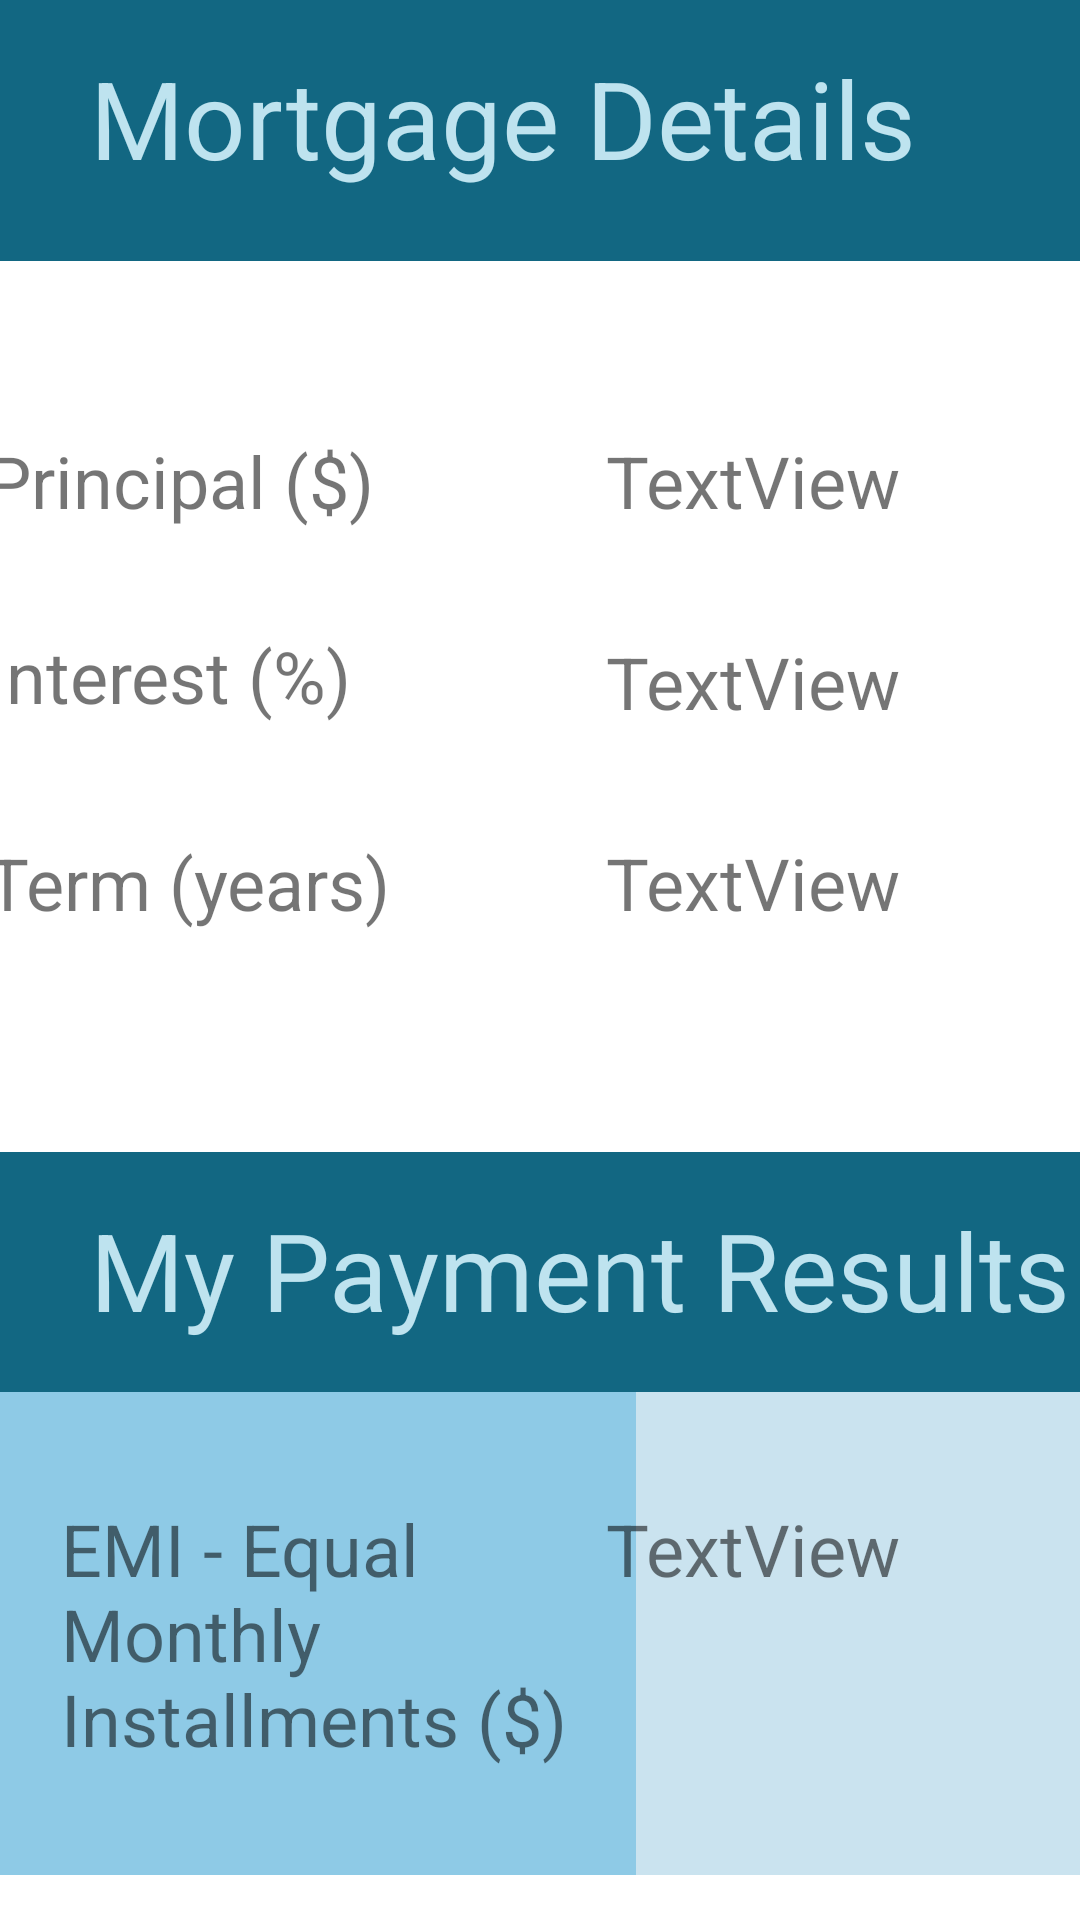

Produce the Android XML layout that renders to this screen, including the resource entries it uses.
<!-- AndroidManifest.xml: application theme Theme.Assignment1 -->
<!-- res/layout/activity_mortgage_results.xml -->
<?xml version="1.0" encoding="utf-8"?>
<androidx.constraintlayout.widget.ConstraintLayout xmlns:android="http://schemas.android.com/apk/res/android"
    xmlns:app="http://schemas.android.com/apk/res-auto"
    xmlns:tools="http://schemas.android.com/tools"
    android:layout_width="match_parent"
    android:layout_height="match_parent"
    tools:context=".MortgageResults">

    <TextView
        android:id="@+id/textView2"
        android:layout_width="212dp"
        android:layout_height="161dp"
        android:layout_marginTop="464dp"
        android:background="#8ECAE6"
        app:layout_constraintEnd_toEndOf="parent"
        app:layout_constraintHorizontal_bias="0.0"
        app:layout_constraintStart_toStartOf="parent"
        app:layout_constraintTop_toTopOf="parent" />

    <TextView
        android:id="@+id/textView3"
        android:layout_width="199dp"
        android:layout_height="161dp"
        android:layout_marginStart="212dp"
        android:background="#CAE3EF"
        app:layout_constraintBottom_toBottomOf="@+id/textView2"
        app:layout_constraintStart_toStartOf="parent"
        app:layout_constraintTop_toTopOf="parent"
        app:layout_constraintVertical_bias="1.0" />

    <TextView
        android:id="@+id/showPayment"
        android:layout_width="130dp"
        android:layout_height="35dp"
        android:text="TextView"
        android:textSize="24dp"
        app:layout_constraintEnd_toEndOf="@+id/showTerm"
        app:layout_constraintStart_toStartOf="@+id/showTerm"
        app:layout_constraintTop_toTopOf="@+id/labelPayment" />

    <TextView
        android:id="@+id/labelPayment"
        android:layout_width="172dp"
        android:layout_height="101dp"
        android:layout_marginTop="500dp"
        android:text="@string/emi"
        android:textSize="24dp"
        app:layout_constraintEnd_toEndOf="parent"
        app:layout_constraintHorizontal_bias="0.108"
        app:layout_constraintStart_toStartOf="parent"
        app:layout_constraintTop_toTopOf="parent" />

    <TextView
        android:id="@+id/labelVariables"
        android:layout_width="fill_parent"
        android:layout_height="87dp"
        android:background="#126782"
        android:paddingLeft="30dp"
        android:paddingTop="15dp"
        android:text="@string/labelMortgageDetails"
        android:textColor="#BEE3EF"
        android:textSize="36sp"
        app:layout_constraintBottom_toBottomOf="@+id/space2"
        app:layout_constraintEnd_toEndOf="parent"
        app:layout_constraintHorizontal_bias="0.0"
        app:layout_constraintStart_toStartOf="parent"
        app:layout_constraintTop_toTopOf="parent"
        app:layout_constraintVertical_bias="0.0" />

    <TextView
        android:id="@+id/labelResults"
        android:layout_width="fill_parent"
        android:layout_height="80dp"
        android:layout_marginTop="384dp"
        android:background="#126782"
        android:paddingLeft="30dp"
        android:paddingTop="15dp"
        android:text="@string/labelResults"
        android:textColor="#BEE3EF"
        android:textSize="36sp"
        app:layout_constraintEnd_toEndOf="parent"
        app:layout_constraintHorizontal_bias="0.0"
        app:layout_constraintStart_toStartOf="parent"
        app:layout_constraintTop_toTopOf="parent" />

    <TextView
        android:id="@+id/labelPrincipal"
        android:layout_width="165dp"
        android:layout_height="35dp"
        android:layout_marginTop="136dp"
        android:text="@string/labelPrincipal"
        android:textSize="24dp"
        app:layout_constraintBottom_toBottomOf="@+id/showPrincipal"
        app:layout_constraintEnd_toEndOf="@+id/labelTerm"
        app:layout_constraintStart_toStartOf="@+id/labelTerm"
        app:layout_constraintTop_toTopOf="parent"
        app:layout_constraintVertical_bias="1.0" />

    <TextView
        android:id="@+id/labelTerm"
        android:layout_width="165dp"
        android:layout_height="35dp"
        android:layout_marginEnd="200dp"
        android:text="@string/labelTerm"
        android:textSize="24dp"
        app:layout_constraintBottom_toBottomOf="@+id/showTerm"
        app:layout_constraintEnd_toEndOf="parent"
        app:layout_constraintTop_toBottomOf="@+id/labelInterest"
        app:layout_constraintVertical_bias="1.0" />

    <TextView
        android:id="@+id/labelInterest"
        android:layout_width="165dp"
        android:layout_height="35dp"
        android:text="@string/labelInterestRate"
        android:textSize="24dp"
        app:layout_constraintBottom_toBottomOf="@+id/showInterest"
        app:layout_constraintEnd_toEndOf="@+id/labelPrincipal"
        app:layout_constraintStart_toStartOf="@+id/labelPrincipal"
        app:layout_constraintTop_toBottomOf="@+id/labelPrincipal"
        app:layout_constraintVertical_bias="0.937" />

    <TextView
        android:id="@+id/showTerm"
        android:layout_width="130dp"
        android:layout_height="35dp"
        android:layout_marginTop="32dp"
        android:layout_marginEnd="28dp"
        android:text="TextView"
        android:textSize="24dp"
        app:layout_constraintEnd_toEndOf="parent"
        app:layout_constraintTop_toBottomOf="@+id/showInterest" />

    <TextView
        android:id="@+id/showInterest"
        android:layout_width="130dp"
        android:layout_height="35dp"
        android:layout_marginTop="32dp"
        android:text="TextView"
        android:textSize="24dp"
        app:layout_constraintEnd_toEndOf="@+id/showTerm"
        app:layout_constraintStart_toStartOf="@+id/showTerm"
        app:layout_constraintTop_toBottomOf="@+id/showPrincipal" />

    <TextView
        android:id="@+id/showPrincipal"
        android:layout_width="130dp"
        android:layout_height="35dp"
        android:layout_marginTop="144dp"
        android:text="TextView"
        android:textSize="24dp"
        app:layout_constraintEnd_toEndOf="@+id/showInterest"
        app:layout_constraintStart_toStartOf="@+id/showTerm"
        app:layout_constraintTop_toTopOf="parent" />

    <Space
        android:id="@+id/space"
        android:layout_width="fill_parent"
        android:layout_height="57dp"
        app:layout_constraintEnd_toEndOf="parent"
        app:layout_constraintStart_toStartOf="parent"
        app:layout_constraintTop_toBottomOf="@+id/labelVariables" />

    <Space
        android:layout_width="fill_parent"
        android:layout_height="71dp"
        android:layout_marginTop="256dp"
        app:layout_constraintBottom_toTopOf="@+id/labelResults"
        app:layout_constraintEnd_toEndOf="parent"
        app:layout_constraintHorizontal_bias="0.0"
        app:layout_constraintStart_toStartOf="parent"
        app:layout_constraintTop_toBottomOf="@+id/labelVariables"
        app:layout_constraintVertical_bias="1.0">

    </Space>

    <Space
        android:id="@+id/space2"
        android:layout_width="fill_parent"
        android:layout_height="105dp"
        app:layout_constraintBottom_toBottomOf="parent"
        app:layout_constraintEnd_toEndOf="parent"
        app:layout_constraintHorizontal_bias="0.0"
        app:layout_constraintStart_toStartOf="parent" />

</androidx.constraintlayout.widget.ConstraintLayout>
<!-- resources referenced by this layout -->
<resources>
  <string name="emi">EMI - Equal Monthly Installments ($)</string>
  <string name="labelInterestRate">Interest (%)</string>
  <string name="labelMortgageDetails">Mortgage Details</string>
  <string name="labelPrincipal">Principal ($)</string>
  <string name="labelResults">My Payment Results</string>
  <string name="labelTerm">Term (years)</string>
  <style name="Theme.Assignment1" parent="Theme.MaterialComponents.DayNight.DarkActionBar">
          
          <item name="colorPrimary">@color/teal_500</item>
          <item name="colorPrimaryVariant">@color/teal_700</item>
          <item name="colorOnPrimary">@color/light</item>
          
          <item name="colorSecondary">@color/yellow_200</item>
          <item name="colorSecondaryVariant">@color/yellow_700</item>
          <item name="colorOnSecondary">@color/dark</item>
          
          <item name="android:statusBarColor">?attr/colorPrimaryVariant</item>
          
      </style>
  <color name="teal_500">#FF219ebc</color>
  <color name="teal_700">#FF126782</color>
  <color name="light">#FFccedfc</color>
  <color name="yellow_200">#FFffb703</color>
  <color name="yellow_700">#FFfd9e02</color>
  <color name="dark">#FF023047</color>
</resources>
